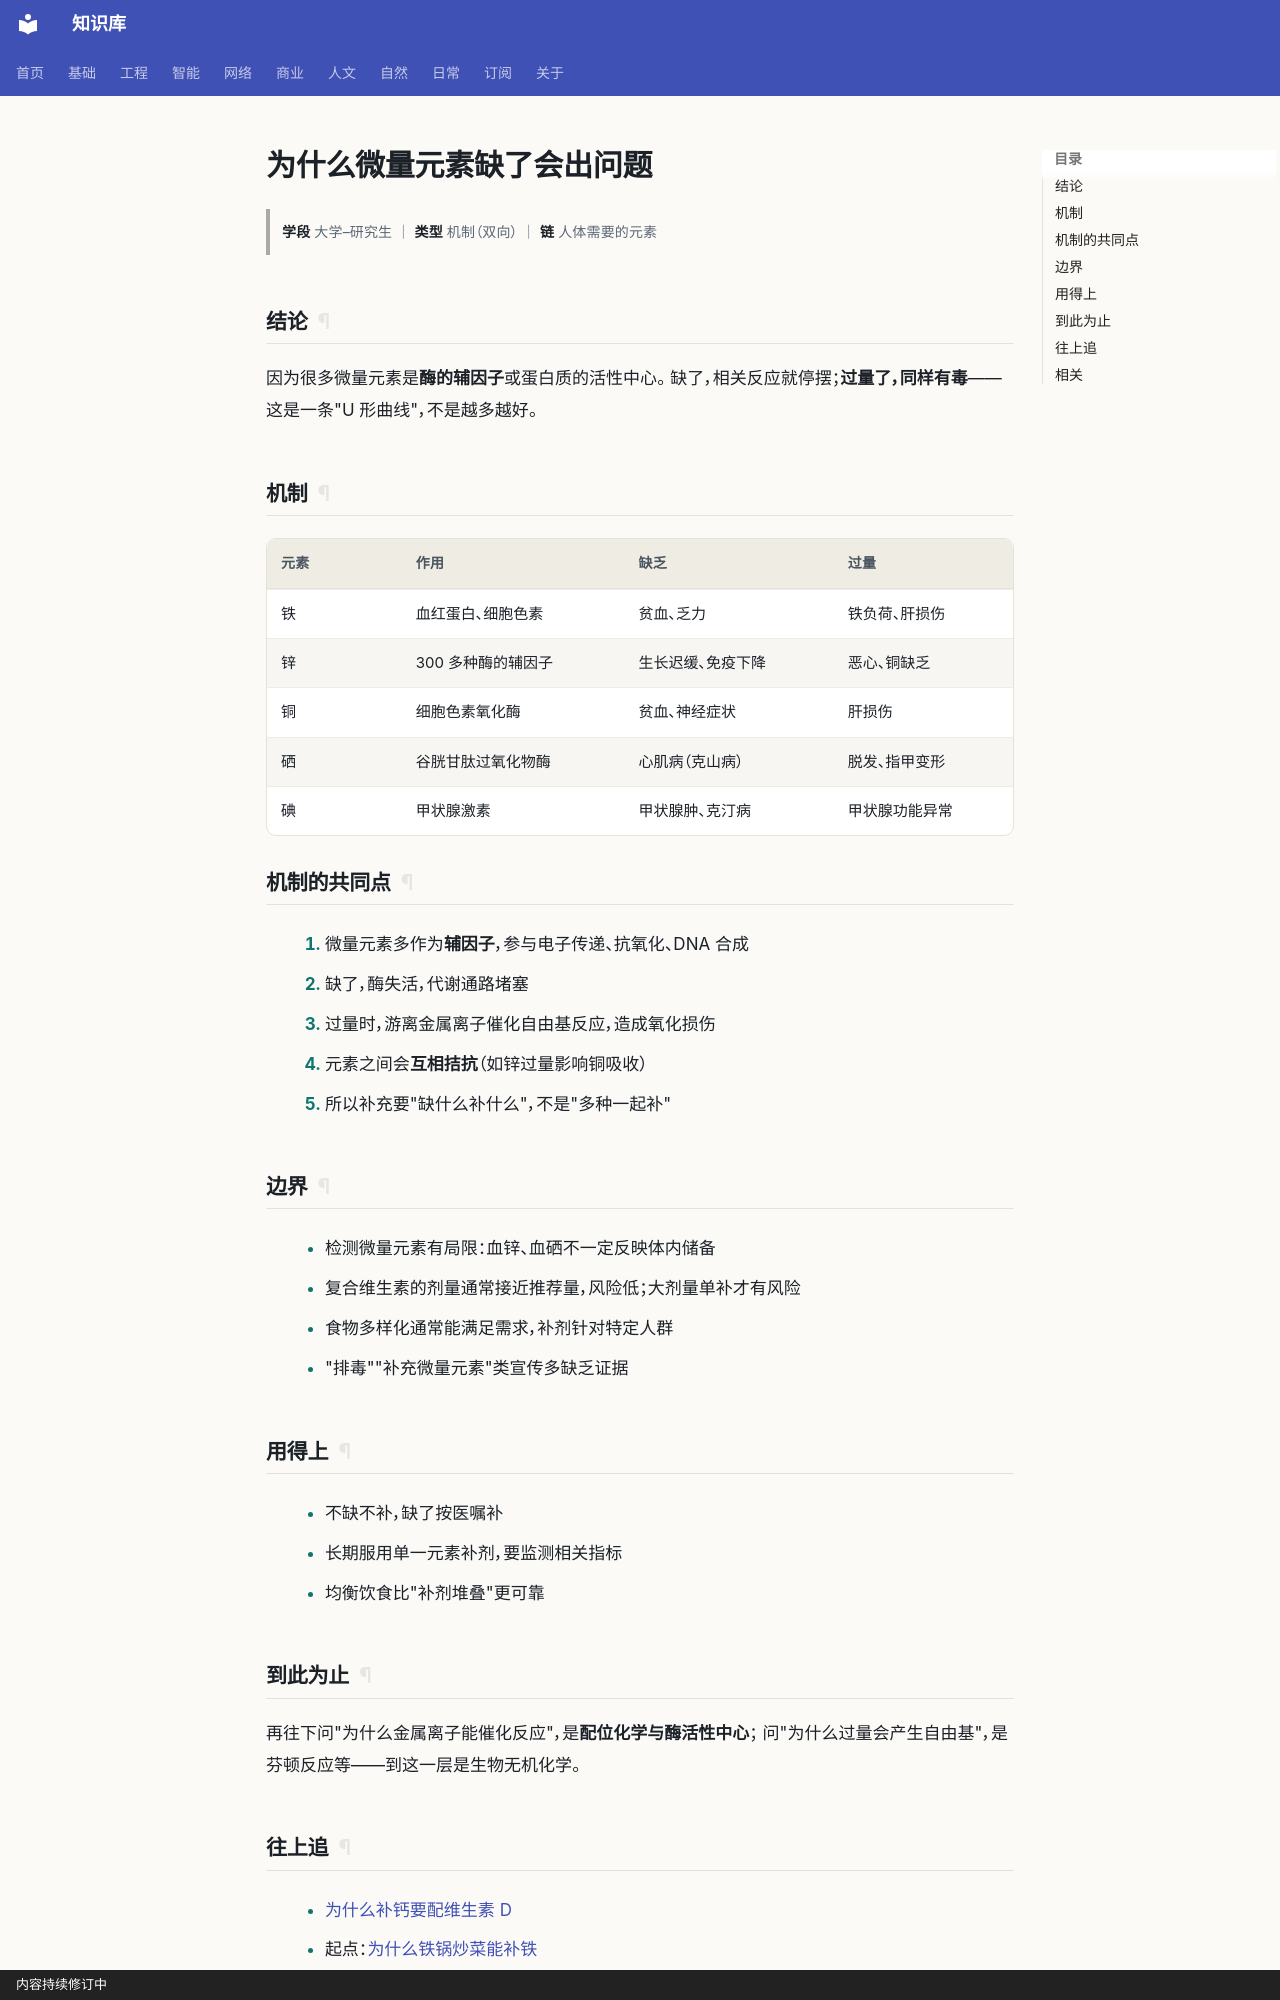

repository: gh503/kb · page: 自然/化学/为什么微量元素缺了会出问题/index.html · generator: mkdocs · copyright: 内容持续修订中

# 为什么微量元素缺了会出问题

> **学段** 大学–研究生 ｜ **类型** 机制（双向） ｜ **链** 人体需要的元素

## 结论

因为很多微量元素是**酶的辅因子**或蛋白质的活性中心。
缺了，相关反应就停摆；**过量了，同样有毒**——这是一条"U 形曲线"，不是越多越好。

## 机制

| 元素 | 作用 | 缺乏 | 过量 |
| --- | --- | --- | --- |
| 铁 | 血红蛋白、细胞色素 | 贫血、乏力 | 铁负荷、肝损伤 |
| 锌 | 300 多种酶的辅因子 | 生长迟缓、免疫下降 | 恶心、铜缺乏 |
| 铜 | 细胞色素氧化酶 | 贫血、神经症状 | 肝损伤 |
| 硒 | 谷胱甘肽过氧化物酶 | 心肌病（克山病） | 脱发、指甲变形 |
| 碘 | 甲状腺激素 | 甲状腺肿、克汀病 | 甲状腺功能异常 |

## 机制的共同点

1. 微量元素多作为**辅因子**，参与电子传递、抗氧化、DNA 合成
2. 缺了，酶失活，代谢通路堵塞
3. 过量时，游离金属离子催化自由基反应，造成氧化损伤
4. 元素之间会**互相拮抗**（如锌过量影响铜吸收）
5. 所以补充要"缺什么补什么"，不是"多种一起补"

## 边界

- 检测微量元素有局限：血锌、血硒不一定反映体内储备
- 复合维生素的剂量通常接近推荐量，风险低；大剂量单补才有风险
- 食物多样化通常能满足需求，补剂针对特定人群
- "排毒""补充微量元素"类宣传多缺乏证据

## 用得上

- 不缺不补，缺了按医嘱补
- 长期服用单一元素补剂，要监测相关指标
- 均衡饮食比"补剂堆叠"更可靠

## 到此为止

再往下问"为什么金属离子能催化反应"，是**配位化学与酶活性中心**；
问"为什么过量会产生自由基"，是芬顿反应等——到这一层是生物无机化学。
